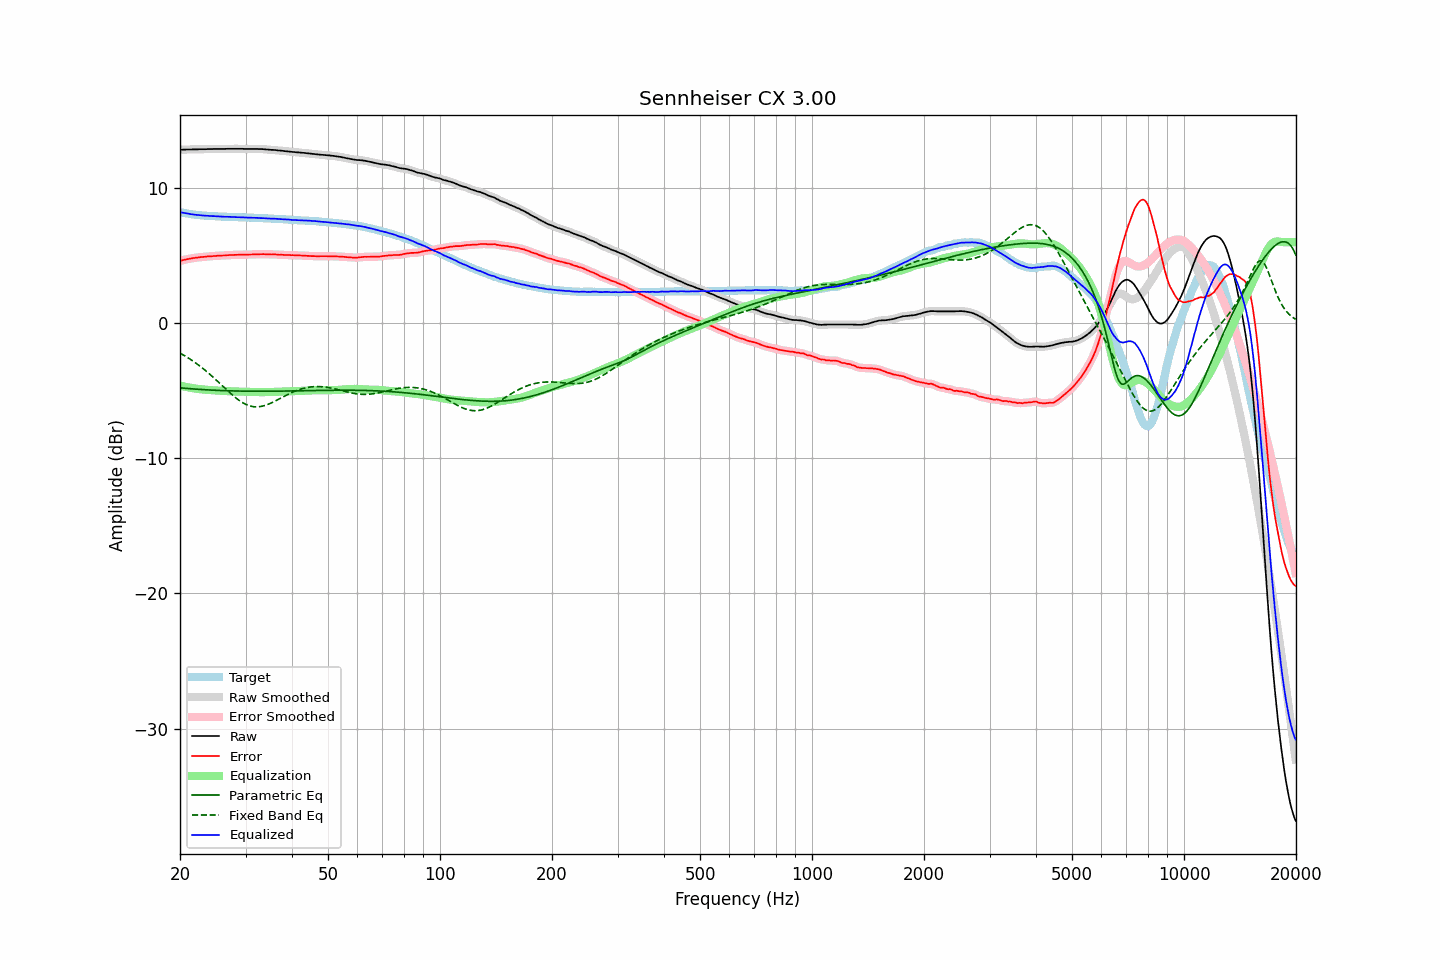

Values plotted in this chart, from the file beside it:
frequency, raw, error, smoothed, error_smoothed, equalization, parametric_eq, fixed_band_eq, equalized_raw, equalized_smoothed, target
20.00, 12.83, 4.61, 12.83, 4.61, -4.62, -4.78, -2.22, 8.22, 8.22, 8.22
20.20, 12.83, 4.64, 12.84, 4.64, -4.64, -4.79, -2.28, 8.19, 8.19, 8.19
20.40, 12.84, 4.68, 12.84, 4.67, -4.67, -4.81, -2.35, 8.17, 8.17, 8.17
20.61, 12.84, 4.70, 12.85, 4.70, -4.70, -4.82, -2.42, 8.15, 8.15, 8.15
20.81, 12.85, 4.73, 12.85, 4.72, -4.72, -4.83, -2.49, 8.13, 8.13, 8.13
21.02, 12.85, 4.75, 12.85, 4.74, -4.75, -4.84, -2.56, 8.11, 8.11, 8.11
21.23, 12.85, 4.77, 12.86, 4.77, -4.77, -4.85, -2.64, 8.08, 8.09, 8.09
21.44, 12.85, 4.79, 12.86, 4.79, -4.79, -4.86, -2.72, 8.06, 8.07, 8.07
21.66, 12.86, 4.82, 12.86, 4.81, -4.81, -4.86, -2.80, 8.05, 8.05, 8.05
21.87, 12.86, 4.83, 12.86, 4.83, -4.83, -4.87, -2.88, 8.04, 8.03, 8.04
22.09, 12.86, 4.85, 12.87, 4.85, -4.85, -4.88, -2.96, 8.02, 8.02, 8.02
22.31, 12.86, 4.86, 12.87, 4.86, -4.86, -4.89, -3.05, 8.00, 8.01, 8.01
22.54, 12.87, 4.88, 12.87, 4.88, -4.88, -4.90, -3.14, 8.00, 7.99, 8.00
22.76, 12.87, 4.89, 12.87, 4.89, -4.89, -4.91, -3.23, 7.98, 7.98, 7.98
22.99, 12.87, 4.90, 12.87, 4.90, -4.90, -4.91, -3.32, 7.97, 7.97, 7.97
23.22, 12.87, 4.91, 12.88, 4.91, -4.91, -4.92, -3.42, 7.96, 7.96, 7.96
23.45, 12.87, 4.92, 12.88, 4.92, -4.92, -4.93, -3.52, 7.95, 7.95, 7.95
23.69, 12.88, 4.94, 12.88, 4.94, -4.93, -4.94, -3.62, 7.95, 7.95, 7.94
23.92, 12.88, 4.94, 12.88, 4.94, -4.94, -4.94, -3.72, 7.94, 7.94, 7.94
24.16, 12.88, 4.95, 12.89, 4.95, -4.95, -4.95, -3.83, 7.93, 7.93, 7.93
24.40, 12.88, 4.95, 12.89, 4.96, -4.96, -4.95, -3.93, 7.92, 7.93, 7.93
24.65, 12.89, 4.97, 12.89, 4.97, -4.97, -4.96, -4.04, 7.92, 7.92, 7.92
24.89, 12.89, 4.98, 12.89, 4.98, -4.98, -4.97, -4.15, 7.92, 7.92, 7.92
25.14, 12.89, 4.99, 12.90, 4.99, -4.99, -4.97, -4.26, 7.91, 7.91, 7.91
25.39, 12.89, 5.00, 12.89, 4.99, -4.99, -4.98, -4.37, 7.90, 7.90, 7.90
25.65, 12.89, 5.00, 12.89, 5.00, -5.00, -4.98, -4.48, 7.90, 7.90, 7.90
25.91, 12.89, 5.01, 12.89, 5.00, -5.01, -4.99, -4.60, 7.89, 7.89, 7.89
26.16, 12.89, 5.01, 12.90, 5.01, -5.01, -4.99, -4.71, 7.88, 7.88, 7.88
26.43, 12.89, 5.01, 12.90, 5.02, -5.02, -5.00, -4.82, 7.87, 7.88, 7.88
26.69, 12.90, 5.03, 12.90, 5.03, -5.03, -5.00, -4.93, 7.88, 7.88, 7.87
26.96, 12.90, 5.03, 12.90, 5.04, -5.03, -5.00, -5.04, 7.87, 7.87, 7.87
27.23, 12.90, 5.04, 12.91, 5.04, -5.04, -5.01, -5.15, 7.87, 7.87, 7.86
27.50, 12.90, 5.04, 12.90, 5.04, -5.04, -5.01, -5.26, 7.86, 7.86, 7.86
27.77, 12.90, 5.05, 12.90, 5.05, -5.05, -5.01, -5.36, 7.85, 7.85, 7.86
28.05, 12.90, 5.06, 12.90, 5.05, -5.06, -5.02, -5.46, 7.85, 7.85, 7.85
28.33, 12.90, 5.06, 12.90, 5.06, -5.06, -5.02, -5.56, 7.84, 7.84, 7.85
28.62, 12.90, 5.06, 12.90, 5.06, -5.06, -5.02, -5.65, 7.84, 7.84, 7.84
28.90, 12.90, 5.07, 12.91, 5.07, -5.07, -5.02, -5.73, 7.84, 7.84, 7.83
29.19, 12.90, 5.07, 12.90, 5.07, -5.07, -5.03, -5.81, 7.84, 7.84, 7.83
29.48, 12.90, 5.07, 12.90, 5.07, -5.07, -5.03, -5.89, 7.83, 7.83, 7.83
29.78, 12.89, 5.07, 12.90, 5.07, -5.07, -5.03, -5.95, 7.82, 7.83, 7.83
30.08, 12.89, 5.07, 12.90, 5.07, -5.07, -5.03, -6.01, 7.82, 7.82, 7.83
30.38, 12.89, 5.08, 12.89, 5.07, -5.08, -5.03, -6.06, 7.82, 7.82, 7.82
30.68, 12.89, 5.08, 12.89, 5.08, -5.08, -5.03, -6.10, 7.81, 7.81, 7.81
30.99, 12.89, 5.08, 12.89, 5.08, -5.08, -5.04, -6.14, 7.81, 7.81, 7.81
31.30, 12.89, 5.08, 12.89, 5.09, -5.09, -5.04, -6.17, 7.81, 7.81, 7.81
31.61, 12.89, 5.10, 12.90, 5.09, -5.09, -5.04, -6.18, 7.80, 7.80, 7.80
31.93, 12.89, 5.10, 12.89, 5.10, -5.10, -5.04, -6.19, 7.80, 7.80, 7.80
32.24, 12.89, 5.10, 12.89, 5.10, -5.10, -5.04, -6.19, 7.79, 7.79, 7.79
32.57, 12.88, 5.10, 12.89, 5.10, -5.10, -5.04, -6.18, 7.78, 7.79, 7.78
32.89, 12.88, 5.10, 12.89, 5.11, -5.10, -5.04, -6.17, 7.78, 7.78, 7.78
33.22, 12.88, 5.11, 12.88, 5.11, -5.10, -5.04, -6.15, 7.78, 7.78, 7.78
33.55, 12.87, 5.11, 12.88, 5.11, -5.10, -5.04, -6.12, 7.77, 7.77, 7.76
33.89, 12.86, 5.10, 12.87, 5.10, -5.10, -5.04, -6.08, 7.76, 7.76, 7.76
34.23, 12.85, 5.10, 12.85, 5.10, -5.10, -5.04, -6.04, 7.75, 7.75, 7.76
34.57, 12.84, 5.10, 12.84, 5.09, -5.10, -5.04, -5.99, 7.75, 7.75, 7.75
34.92, 12.83, 5.09, 12.84, 5.09, -5.10, -5.03, -5.94, 7.74, 7.74, 7.74
35.27, 12.82, 5.08, 12.83, 5.09, -5.09, -5.03, -5.89, 7.73, 7.74, 7.74
35.62, 12.82, 5.10, 12.82, 5.09, -5.09, -5.03, -5.83, 7.74, 7.73, 7.73
35.97, 12.81, 5.09, 12.81, 5.09, -5.08, -5.03, -5.77, 7.73, 7.73, 7.72
... 635 more rows
